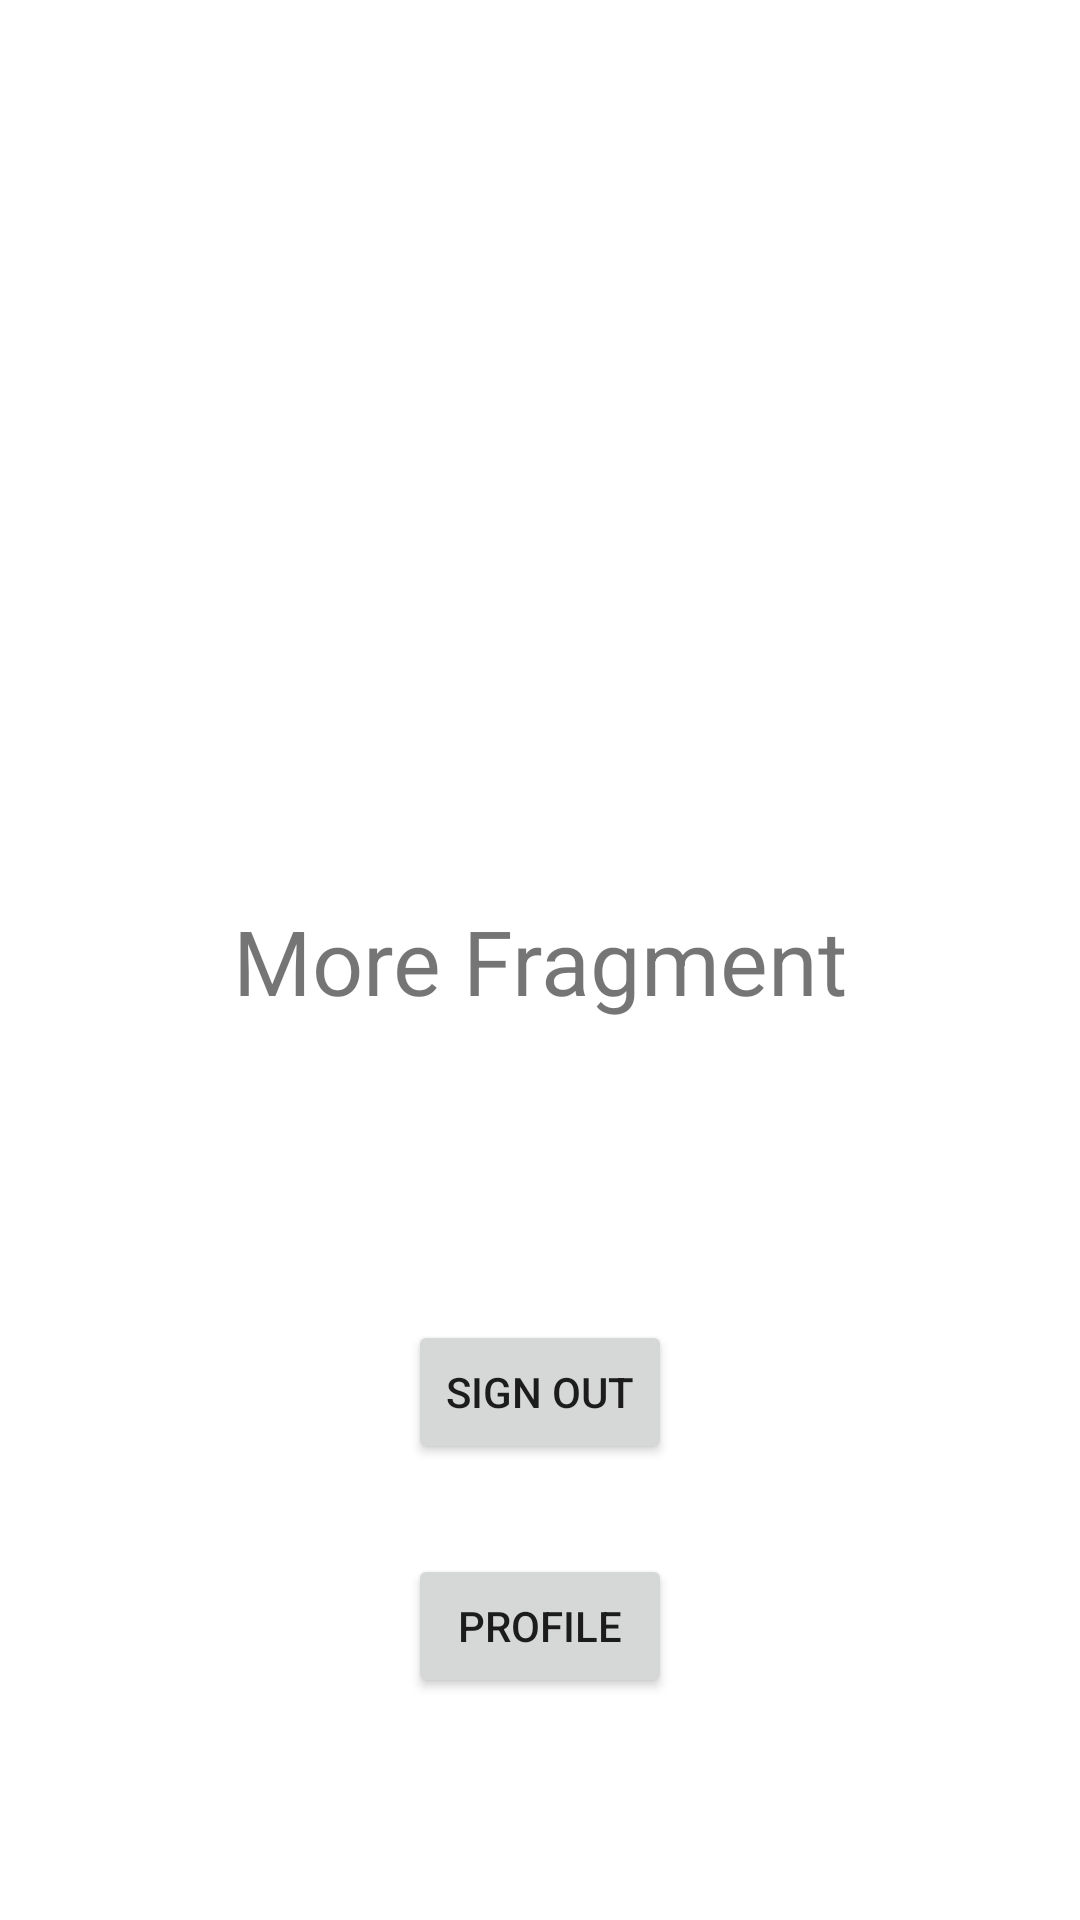

Layout XML and referenced resources for this Android screen:
<!-- AndroidManifest.xml: application theme Theme.Ikigai -->
<!-- res/layout/fragment_more.xml -->
<?xml version="1.0" encoding="utf-8"?>
<androidx.constraintlayout.widget.ConstraintLayout xmlns:android="http://schemas.android.com/apk/res/android"
    xmlns:app="http://schemas.android.com/apk/res-auto"
    xmlns:tools="http://schemas.android.com/tools"
    android:layout_width="match_parent"
    android:layout_height="match_parent">

    <Button
        android:id="@+id/logoutBtn"
        android:layout_width="wrap_content"
        android:layout_height="wrap_content"
        android:layout_marginTop="440dp"

        android:text="Sign Out"
        app:layout_constraintEnd_toEndOf="parent"
        app:layout_constraintStart_toStartOf="parent"
        app:layout_constraintTop_toTopOf="parent" />

    <TextView
        android:layout_width="wrap_content"
        android:layout_height="wrap_content"
        android:layout_centerInParent="true"
        android:text="More Fragment"
        android:textSize="30sp"
        app:layout_constraintBottom_toBottomOf="parent"
        app:layout_constraintEnd_toEndOf="parent"
        app:layout_constraintStart_toStartOf="parent"
        app:layout_constraintTop_toTopOf="parent" />

    <Button
        android:id="@+id/profile"
        android:layout_width="wrap_content"
        android:layout_height="wrap_content"
        android:layout_marginTop="30dp"
        android:text="Profile"
        app:layout_constraintBottom_toBottomOf="parent"
        app:layout_constraintEnd_toEndOf="parent"
        app:layout_constraintStart_toStartOf="parent"
        app:layout_constraintTop_toBottomOf="@+id/logoutBtn"
        app:layout_constraintVertical_bias="0.0" />

</androidx.constraintlayout.widget.ConstraintLayout>
<!-- resources referenced by this layout -->
<resources>
  <style name="Theme.Ikigai" parent="Theme.MaterialComponents.DayNight.DarkActionBar">
          
          <item name="colorPrimary">@color/purple_500</item>
          <item name="colorPrimaryVariant">@color/purple_700</item>
          <item name="colorOnPrimary">@color/white</item>
          
          <item name="colorSecondary">@color/teal_200</item>
          <item name="colorSecondaryVariant">@color/teal_700</item>
          <item name="colorOnSecondary">@color/black</item>
          
          <item name="android:statusBarColor" tools:targetApi="l">?attr/colorPrimaryVariant</item>
          
      </style>
  <!-- not gathered from this repository: default colours our renderer supplied (Android Studio template values) -->
  <color name="purple_500">#FF6200EE</color>
  <color name="purple_700">#FF3700B3</color>
  <color name="teal_200">#FF03DAC5</color>
  <color name="teal_700">#FF018786</color>
  <color name="black">#FF000000</color>
  <color name="white">#FFFFFFFF</color>
</resources>
